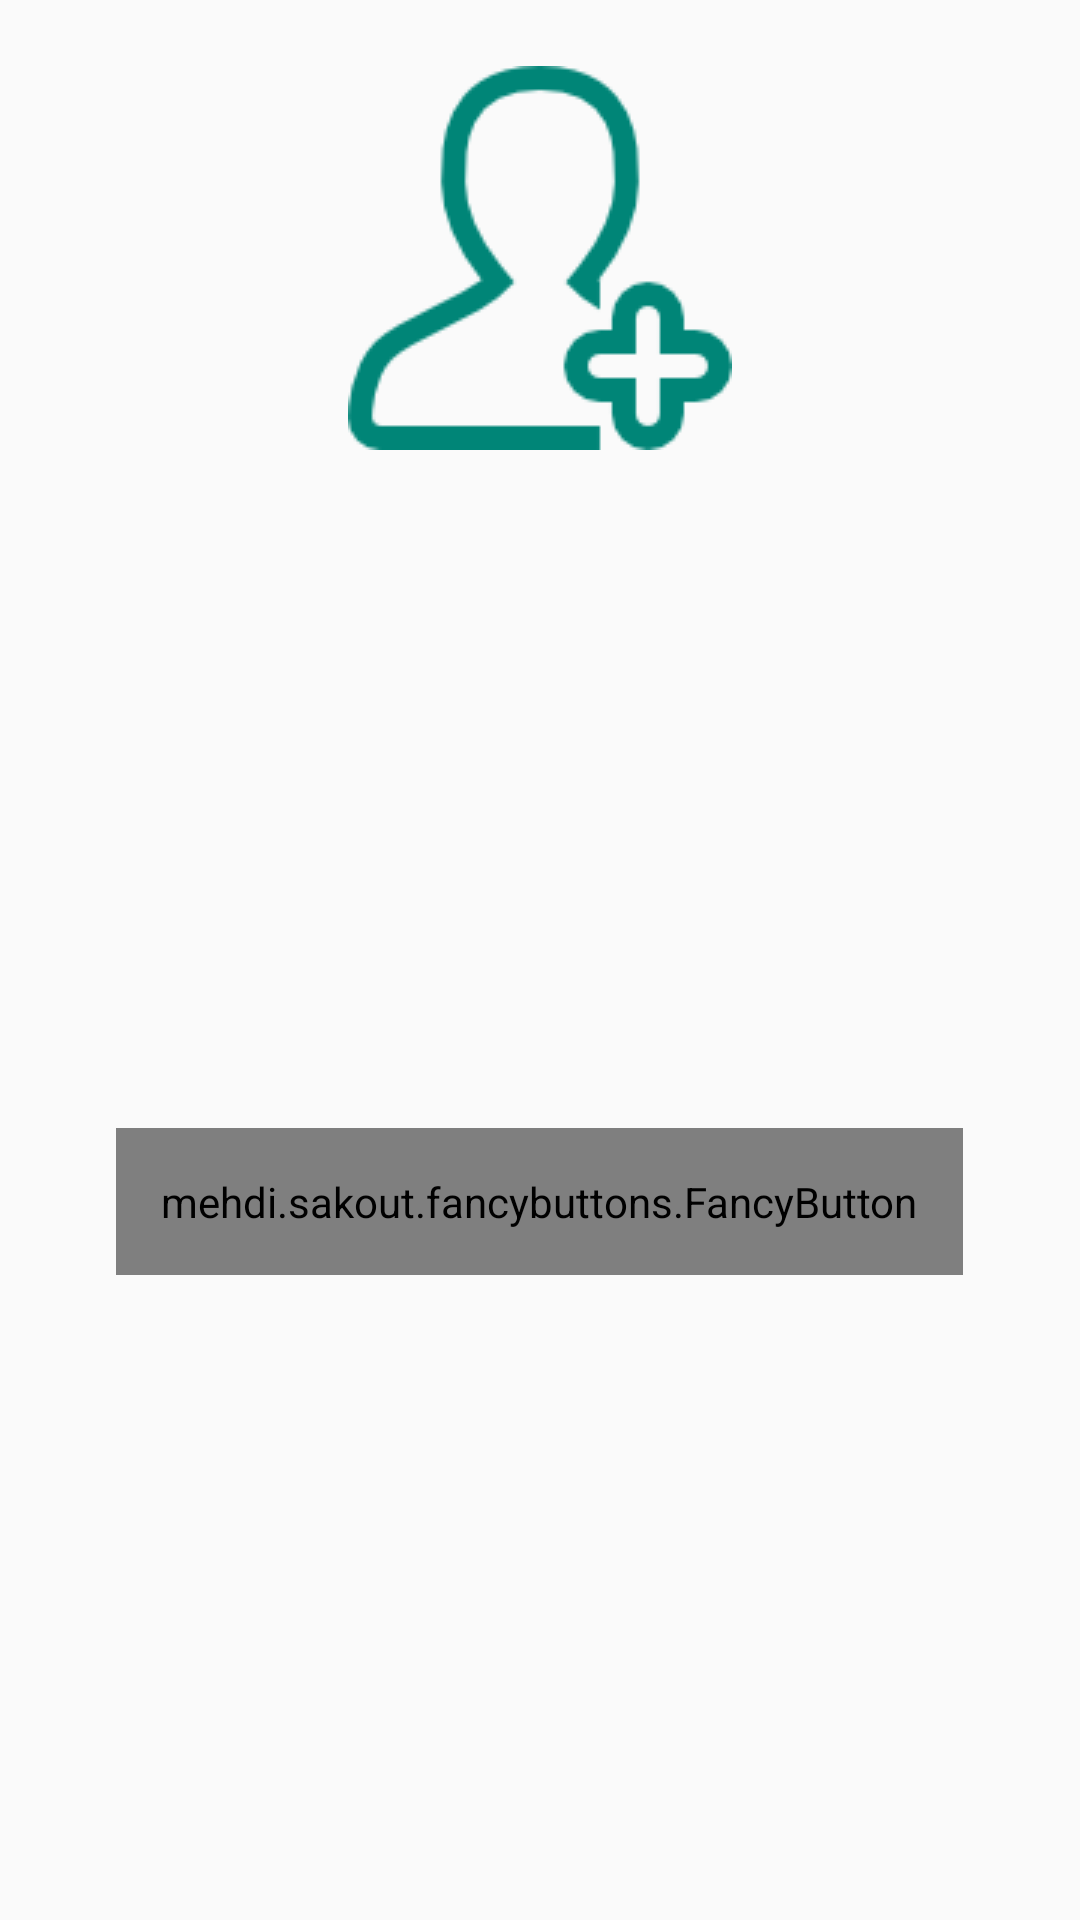

Write the Android layout XML for this screen, with the resource values it uses.
<!-- AndroidManifest.xml: application theme AppTheme -->
<!-- res/layout/fragment_profile.xml -->
<?xml version="1.0" encoding="utf-8"?>
<ScrollView xmlns:android="http://schemas.android.com/apk/res/android"
    xmlns:tools="http://schemas.android.com/tools"
    android:layout_width="match_parent"
    android:padding="16dp"
    xmlns:fancy="http://schemas.android.com/apk/res-auto"
    android:layout_height="match_parent"
    tools:context=".Fragment.Profile">


    <LinearLayout
        android:layout_width="match_parent"
        android:layout_height="wrap_content"
        android:orientation="vertical">
        <ImageView
            android:layout_width="140dp"
            android:layout_height="140dp"
            android:layout_gravity="center_horizontal"
            android:scaleType="centerInside"
            android:id="@+id/imgUserProfile"
            android:src="@drawable/adduser"
            android:layout_marginBottom="15dp" />

    <TextView
        android:layout_width="match_parent"
        android:layout_height="wrap_content"
        android:layout_marginBottom="10dp"
        tools:text="Name"
        android:textSize="20sp"
        android:textColor="@color/colorPrimary"
        />

        <TextView
            android:layout_width="match_parent"
            android:layout_height="wrap_content"
            android:layout_marginBottom="10dp"
            tools:text="Name"
            android:textSize="20sp"
            android:id="@+id/name"
            android:textColor="@color/colorPrimary"/>

        <TextView
            android:layout_width="match_parent"
            android:layout_height="wrap_content"
            android:layout_marginBottom="10dp"
            tools:text="Name"
            android:textSize="20sp"
            android:id="@+id/number"
            android:textColor="@color/colorPrimary"/>

        <TextView
            android:layout_width="match_parent"
            android:layout_height="wrap_content"
            android:layout_marginBottom="10dp"
            android:id="@+id/state"
            tools:text="Name"
            android:textSize="20sp"
            android:textColor="@color/colorPrimary"/>

        <TextView
            android:layout_width="match_parent"
            android:layout_height="wrap_content"
            android:id="@+id/maritalStatus"
            android:layout_marginBottom="10dp"
            tools:text="Name"
            android:textSize="20sp"
            android:textColor="@color/colorPrimary"/>

        <mehdi.sakout.fancybuttons.FancyButton
            android:layout_marginTop="20dp"
            android:layout_gravity="center_horizontal"
            android:id="@+id/btnEditPRo"
            android:layout_width="wrap_content"
            fancy:fb_radius="30dp"
            fancy:fb_text="Edit Profile"
            android:background="@color/colorAccent"
            fancy:fb_defaultColor="@color/colorPrimary"
            android:padding="15dp"
            fancy:fb_textColor="#FFFFFF"
            android:layout_height="wrap_content"/>
    </LinearLayout>



</ScrollView>
<!-- resources referenced by this layout -->
<resources>
  <color name="colorAccent">#008577</color>
  <color name="colorPrimary">#008577</color>
  <!-- drawable adduser: png bitmap (drawable, 3069 bytes) -->
  <style name="AppTheme" parent="Theme.AppCompat.Light.DarkActionBar">
          
          <item name="colorPrimary">@color/colorPrimary</item>
          <item name="colorPrimaryDark">@color/colorPrimaryDark</item>
          <item name="colorAccent">@color/colorAccent</item>
      </style>
  <color name="colorPrimaryDark">#00574B</color>
</resources>
